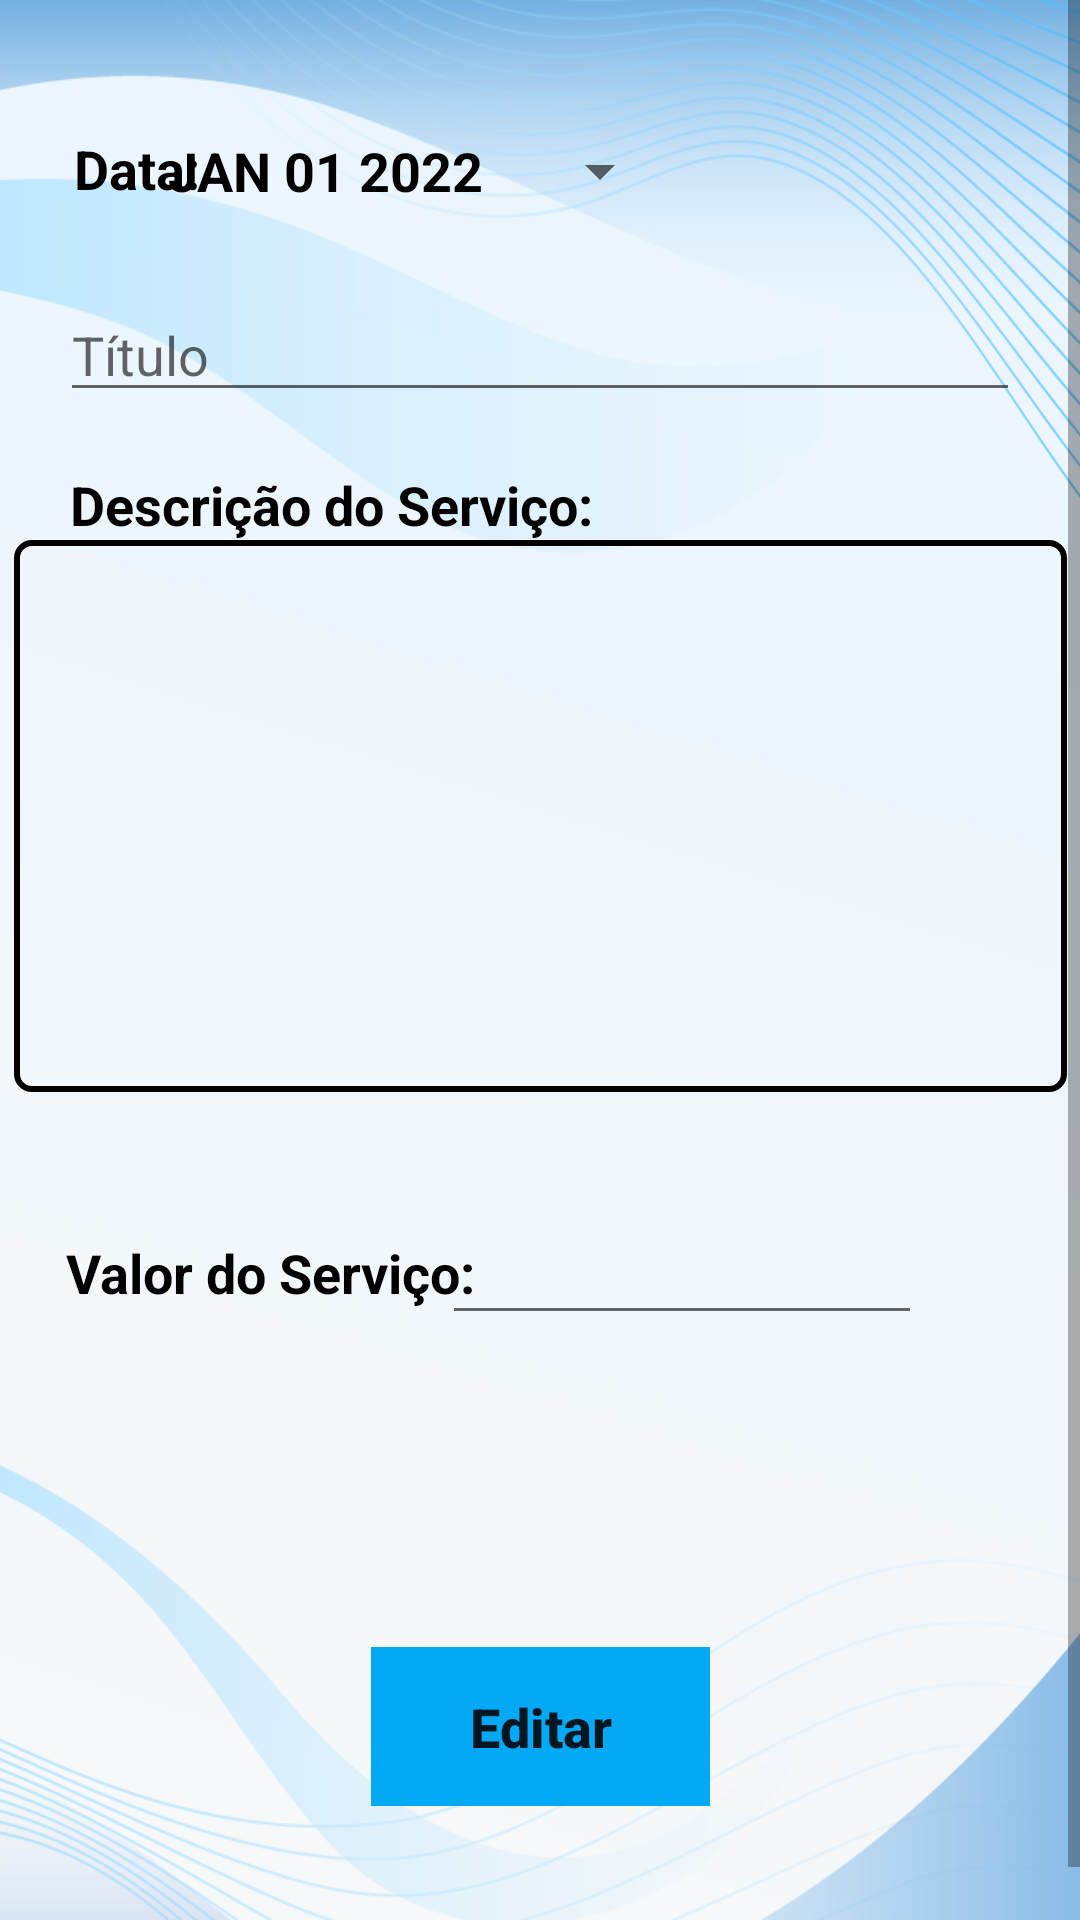

Android layout source for this screen:
<!-- AndroidManifest.xml: application theme Theme.Harazh -->
<!-- res/layout/activity_tela_editar_manutencao.xml -->
<?xml version="1.0" encoding="utf-8"?>
<ScrollView xmlns:android="http://schemas.android.com/apk/res/android"
    xmlns:app="http://schemas.android.com/apk/res-auto"
    xmlns:tools="http://schemas.android.com/tools"
    android:layout_width="match_parent"
    android:layout_height="match_parent"
    android:background="@drawable/background">

    <androidx.constraintlayout.widget.ConstraintLayout
        android:layout_width="match_parent"
        android:layout_height="match_parent"
        tools:context=".tela_editar_manutencao">

        <Button
            android:id="@+id/btn_data"
            style="?android:spinnerStyle"
            android:layout_width="168dp"
            android:layout_height="44dp"
            android:layout_marginTop="35dp"
            android:onClick="openDatePicker"
            android:text="JAN 01 2022"
            android:textColor="@color/black"
            android:textSize="18dp"
            android:textStyle="bold"
            app:layout_constraintEnd_toEndOf="parent"
            app:layout_constraintHorizontal_bias="0.292"
            app:layout_constraintStart_toStartOf="parent"
            app:layout_constraintTop_toTopOf="parent" />

        <TextView
            android:id="@+id/textView2"
            android:layout_width="wrap_content"
            android:layout_height="wrap_content"
            android:layout_marginTop="44dp"
            android:text="Data:"
            android:textSize="18sp"
            android:textColor="@color/black"
            android:textStyle="bold"
            app:layout_constraintEnd_toEndOf="parent"
            app:layout_constraintHorizontal_bias="0.078"
            app:layout_constraintStart_toStartOf="parent"
            app:layout_constraintTop_toTopOf="parent" />

        <EditText
            android:id="@+id/txt_valor"
            android:layout_width="160dp"
            android:layout_height="41dp"
            android:layout_marginTop="404dp"
            android:ems="10"
            android:inputType="numberDecimal"
            app:layout_constraintEnd_toEndOf="parent"
            app:layout_constraintHorizontal_bias="0.737"
            app:layout_constraintStart_toStartOf="parent"
            app:layout_constraintTop_toTopOf="parent" />

        <Button
            android:id="@+id/btn_editar"
            android:layout_width="123dp"
            android:layout_height="63dp"
            android:layout_marginTop="544dp"
            android:background="@drawable/botao_redondo"
            android:text="Editar"
            android:textAllCaps="false"
            android:textSize="18sp"
            android:textStyle="bold"
            app:layout_constraintEnd_toEndOf="parent"
            app:layout_constraintStart_toStartOf="parent"
            app:layout_constraintTop_toTopOf="parent" />

        <TextView
            android:id="@+id/textView4"
            android:layout_width="wrap_content"
            android:layout_height="wrap_content"
            android:layout_marginTop="412dp"
            android:text="Valor do Serviço:"
            android:textColor="@color/black"
            android:textSize="18sp"
            android:textStyle="bold"
            app:layout_constraintEnd_toEndOf="parent"
            app:layout_constraintHorizontal_bias="0.099"
            app:layout_constraintStart_toStartOf="parent"
            app:layout_constraintTop_toTopOf="parent" />

        <EditText
            android:id="@+id/txt_descricao"
            android:layout_width="351dp"
            android:layout_height="184dp"
            android:layout_marginTop="180dp"
            android:background="@drawable/botao_circulo"
            android:ems="10"
            android:gravity="start|top"
            android:inputType="textMultiLine"
            android:padding="5dp"
            android:textAlignment="gravity"
            app:layout_constraintEnd_toEndOf="parent"
            app:layout_constraintStart_toStartOf="parent"
            app:layout_constraintTop_toTopOf="parent" />

        <TextView
            android:id="@+id/textView3"
            android:layout_width="wrap_content"
            android:layout_height="wrap_content"
            android:layout_marginTop="156dp"
            android:text="Descrição do Serviço:"
            android:textColor="@color/black"
            android:textSize="18sp"
            android:textStyle="bold"
            app:layout_constraintEnd_toEndOf="parent"
            app:layout_constraintHorizontal_bias="0.126"
            app:layout_constraintStart_toStartOf="parent"
            app:layout_constraintTop_toTopOf="parent" />

        <EditText
            android:id="@+id/txt_titulo"
            android:layout_width="0dp"
            android:layout_height="wrap_content"
            android:layout_marginStart="20dp"
            android:layout_marginTop="96dp"
            android:layout_marginEnd="20dp"
            android:ems="10"
            android:inputType="textPersonName"
            android:textSize="18dp"
            android:hint="Título"
            app:layout_constraintEnd_toEndOf="parent"
            app:layout_constraintHorizontal_bias="0.208"
            app:layout_constraintStart_toStartOf="parent"
            app:layout_constraintTop_toTopOf="parent" />

        <EditText
            android:id="@+id/txt_id"
            android:layout_width="0dp"
            android:layout_height="wrap_content"
            android:layout_marginStart="8dp"
            android:layout_marginTop="10dp"
            android:layout_marginEnd="8dp"
            android:ems="10"
            android:inputType="textPersonName"
            android:textAlignment="center"
            android:visibility="invisible"
            app:layout_constraintEnd_toEndOf="parent"
            app:layout_constraintHorizontal_bias="0.0"
            app:layout_constraintStart_toStartOf="parent"
            app:layout_constraintTop_toBottomOf="@+id/btn_editar" />

        <EditText
            android:id="@+id/txt_id_carro"
            android:layout_width="0dp"
            android:layout_height="wrap_content"
            android:layout_marginStart="8dp"
            android:layout_marginTop="10dp"
            android:layout_marginEnd="8dp"
            android:ems="10"
            android:inputType="textPersonName"
            android:textAlignment="center"
            android:visibility="invisible"
            app:layout_constraintEnd_toEndOf="parent"
            app:layout_constraintHorizontal_bias="0.0"
            app:layout_constraintStart_toStartOf="parent"
            app:layout_constraintTop_toBottomOf="@+id/btn_editar" />

    </androidx.constraintlayout.widget.ConstraintLayout>
</ScrollView>
<!-- resources referenced by this layout -->
<resources>
  <!-- drawable background: png bitmap (drawable, 111828 bytes) -->
  <!-- drawable botao_circulo (drawable) -->
  <?xml version="1.0" encoding="utf-8"?>
  <shape xmlns:android="http://schemas.android.com/apk/res/android"
      android:shape="rectangle"
      >
  
      <corners
          android:radius="5dp"
          />
  
      <solid
          android:color="@android:color/transparent"
          />
  
      <stroke
          android:width="2dp"
          android:color="@android:color/background_dark"
          />
  </shape>
  <!-- drawable botao_redondo (drawable) -->
  <?xml version="1.0" encoding="utf-8"?>
  <shape xmlns:android="http://schemas.android.com/apk/res/android"
  
      android:shape="rectangle"
      >
      <corners
          android:radius="0dp"
          />
      <solid
          android:color="#03A9F4"
          />
      
      <stroke
          android:width="10dp"
          android:color="@android:color/transparent"
          />
  </shape>
  <style name="Theme.Harazh" parent="Theme.MaterialComponents.DayNight.DarkActionBar">
          
          <item name="colorPrimary">#03A9F4</item>
          <item name="colorPrimaryVariant">@color/purple_700</item>
          <item name="colorOnPrimary">@color/white</item>
          
          <item name="colorSecondary">#03A9F4</item>
          <item name="colorSecondaryVariant">@color/teal_700</item>
          <item name="colorOnSecondary">#03A9F4</item>
          
          <item name="android:statusBarColor" tools:targetApi="l">?attr/colorPrimaryVariant</item>
          
      </style>
  <!-- not gathered from this repository: default colours our renderer supplied (Android Studio template values) -->
  <color name="purple_700">#FF3700B3</color>
  <color name="teal_700">#FF018786</color>
  <color name="black">#FF000000</color>
  <color name="white">#FFFFFFFF</color>
</resources>
